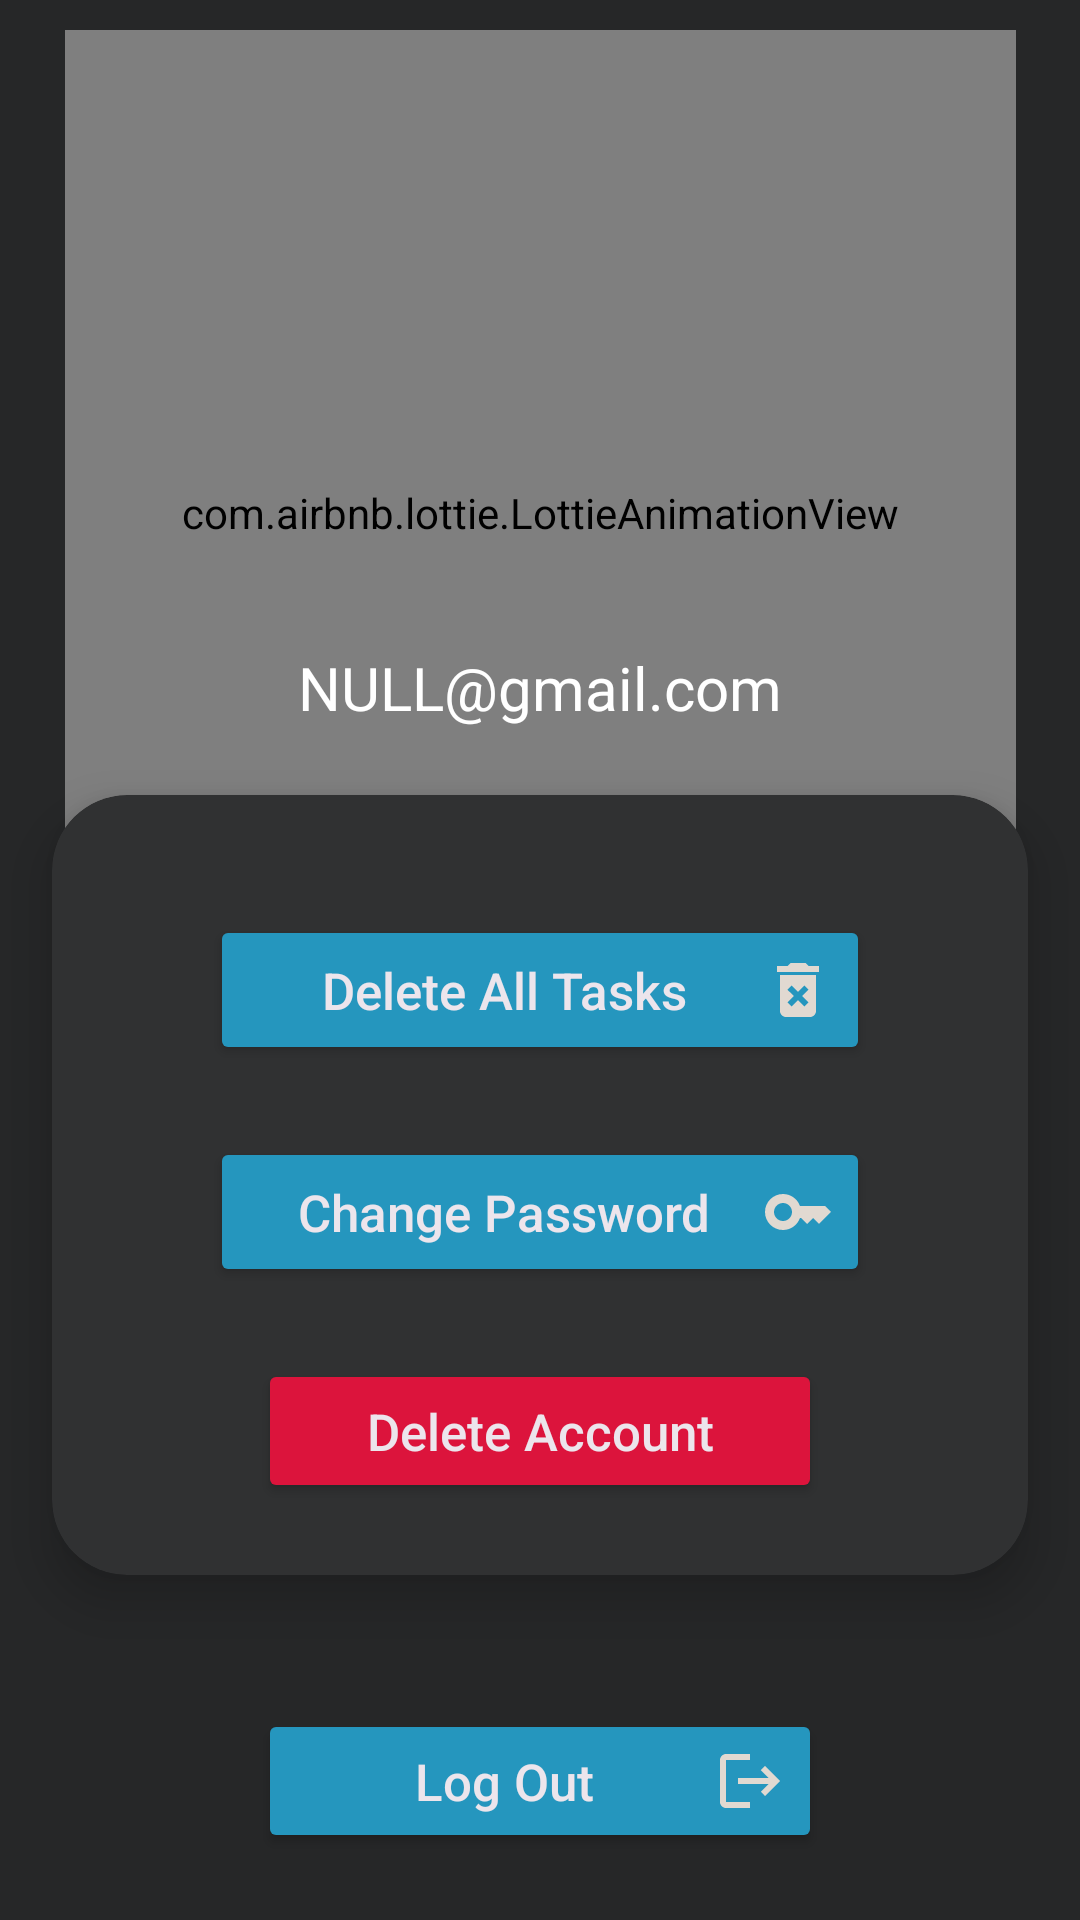

Layout XML and referenced resources for this Android screen:
<!-- AndroidManifest.xml: application theme Theme.DailytoDo -->
<!-- res/layout/activity_settings.xml -->
<?xml version="1.0" encoding="utf-8"?>
<androidx.constraintlayout.widget.ConstraintLayout xmlns:android="http://schemas.android.com/apk/res/android"
    xmlns:app="http://schemas.android.com/apk/res-auto"
    xmlns:tools="http://schemas.android.com/tools"
    android:layout_width="match_parent"
    android:layout_height="match_parent"
    android:background="@color/custom"
    tools:context=".SettingsActivity">

    <com.airbnb.lottie.LottieAnimationView
        android:id="@+id/animationView"
        android:layout_width="317dp"
        android:layout_height="322dp"
        android:layout_marginTop="10dp"
        app:layout_constraintEnd_toEndOf="parent"
        app:layout_constraintStart_toStartOf="parent"
        app:layout_constraintTop_toTopOf="parent"
        app:lottie_autoPlay="true"
        app:lottie_loop="true"
        app:lottie_speed="1.10"
        app:lottie_rawRes="@raw/user" />


    <TextView
        android:id="@+id/email"
        android:layout_width="wrap_content"
        android:layout_height="wrap_content"
        android:layout_marginTop="40dp"
        android:text="NULL@gmail.com"
        android:textColor="@color/white"
        android:textSize="20sp"
        app:layout_constraintBottom_toTopOf="@+id/cardView"
        app:layout_constraintEnd_toEndOf="parent"
        app:layout_constraintStart_toStartOf="parent"
        app:layout_constraintTop_toTopOf="parent"
        app:layout_constraintVertical_bias="1.0" />

    <androidx.cardview.widget.CardView
        android:id="@+id/cardView"
        android:layout_marginTop="150dp"
        android:layout_width="match_parent"
        android:layout_height="wrap_content"
        android:layout_gravity="center"
        android:backgroundTint="@color/darkGray"
        android:foregroundGravity="center"
        app:cardCornerRadius="25dp"
        app:cardElevation="10dp"
        app:cardUseCompatPadding="true"
        app:layout_constraintBottom_toBottomOf="parent"
        app:layout_constraintTop_toTopOf="parent"
        tools:ignore="MissingConstraints"
        tools:layout_editor_absoluteX="0dp">

        <LinearLayout
            android:layout_width="match_parent"
            android:layout_height="wrap_content"
            android:orientation="vertical">

            <Button
                android:id="@+id/deleteAllButton"
                android:layout_width="220dp"
                android:layout_height="50dp"
                android:layout_gravity="center"
                android:layout_marginStart="24dp"
                android:layout_marginTop="40dp"
                android:layout_marginEnd="24dp"
                android:layout_marginBottom="24dp"
                android:drawableEnd="@drawable/baseline_delete_forever_24"
                android:elevation="15dp"
                android:gravity="center"
                android:text="Delete All Tasks"
                android:textAllCaps="false"
                android:textColor="@color/textColor"
                android:textSize="17sp"
                app:backgroundTint="@color/blue"
                app:shapeAppearanceOverlay="@style/Button5" />

            <Button
                android:id="@+id/passwordChangeButton"
                android:layout_width="220dp"
                android:layout_height="50dp"
                android:layout_gravity="center"
                android:layout_marginStart="24dp"
                android:layout_marginEnd="24dp"
                android:layout_marginBottom="24dp"
                android:elevation="15dp"
                android:gravity="center"
                android:text="Change Password"
                android:drawableEnd="@drawable/baseline_key_24"
                android:textAllCaps="false"
                android:textColor="@color/textColor"
                android:textSize="17sp"
                app:backgroundTint="@color/blue"
                app:shapeAppearanceOverlay="@style/Button5" />


            <Button
                android:id="@+id/deleteAccountButton"
                android:layout_width="188dp"
                android:layout_height="wrap_content"
                android:layout_gravity="center"
                android:layout_marginStart="24dp"
                android:layout_marginEnd="24dp"
                android:layout_marginBottom="24dp"
                android:elevation="15dp"
                android:gravity="center"
                android:text="Delete Account"
                android:textAllCaps="false"
                android:textColor="@color/textColor"
                android:textSize="17sp"
                app:backgroundTint="#dc143c"
                app:shapeAppearanceOverlay="@style/Button5" />

        </LinearLayout>


    </androidx.cardview.widget.CardView>

    <Button
        android:id="@+id/logOutButton"
        android:layout_width="188dp"
        android:layout_height="wrap_content"
        android:layout_gravity="center"
        android:elevation="15dp"
        android:gravity="center"
        android:text="Log Out"
        android:textAllCaps="false"
        android:textColor="@color/textColor"
        android:textSize="17sp"
        app:backgroundTint="@color/blue"
        android:drawableEnd="@drawable/logout"
        app:layout_constraintBottom_toBottomOf="parent"
        app:layout_constraintEnd_toEndOf="parent"
        app:layout_constraintStart_toStartOf="parent"
        app:layout_constraintTop_toBottomOf="@+id/cardView"
        app:shapeAppearanceOverlay="@style/Button5" />

</androidx.constraintlayout.widget.ConstraintLayout>
<!-- resources referenced by this layout -->
<resources>
  <color name="blue">#2596be</color>
  <color name="custom">#FF262728</color>
  <color name="darkGray">#303132</color>
  <color name="textColor">#EcE5EC</color>
  <color name="white">#FFFFFFFF</color>
  <!-- drawable baseline_delete_forever_24 (drawable) -->
  <vector android:height="24dp" android:tint="#E1D9D1"
      android:viewportHeight="24" android:viewportWidth="24"
      android:width="24dp" xmlns:android="http://schemas.android.com/apk/res/android">
      <path android:fillColor="@android:color/white" android:pathData="M6,19c0,1.1 0.9,2 2,2h8c1.1,0 2,-0.9 2,-2L18,7L6,7v12zM8.46,11.88l1.41,-1.41L12,12.59l2.12,-2.12 1.41,1.41L13.41,14l2.12,2.12 -1.41,1.41L12,15.41l-2.12,2.12 -1.41,-1.41L10.59,14l-2.13,-2.12zM15.5,4l-1,-1h-5l-1,1L5,4v2h14L19,4z"/>
  </vector>
  <!-- drawable baseline_key_24 (drawable) -->
  <vector android:height="24dp" android:tint="#E1D9D1"
      android:viewportHeight="24" android:viewportWidth="24"
      android:width="24dp" xmlns:android="http://schemas.android.com/apk/res/android">
      <path android:fillColor="@android:color/white" android:pathData="M21,10h-8.35C11.83,7.67 9.61,6 7,6c-3.31,0 -6,2.69 -6,6s2.69,6 6,6c2.61,0 4.83,-1.67 5.65,-4H13l2,2l2,-2l2,2l4,-4.04L21,10zM7,15c-1.65,0 -3,-1.35 -3,-3c0,-1.65 1.35,-3 3,-3s3,1.35 3,3C10,13.65 8.65,15 7,15z"/>
  </vector>
  <!-- drawable logout (drawable) -->
  <vector android:autoMirrored="true" android:height="24dp"
      android:tint="#E1D9D1" android:viewportHeight="24"
      android:viewportWidth="24" android:width="24dp" xmlns:android="http://schemas.android.com/apk/res/android">
      <path android:fillColor="@android:color/white" android:pathData="M17,7l-1.41,1.41L18.17,11H8v2h10.17l-2.58,2.58L17,17l5,-5zM4,5h8V3H4c-1.1,0 -2,0.9 -2,2v14c0,1.1 0.9,2 2,2h8v-2H4V5z"/>
  </vector>
  <style name="Theme.DailytoDo" parent="Base.Theme.DailytoDo" />
  <style name="Base.Theme.DailytoDo" parent="Theme.Material3.DayNight.NoActionBar">
          <item name="android:statusBarColor">@color/custom</item>
          
          
      </style>
</resources>
